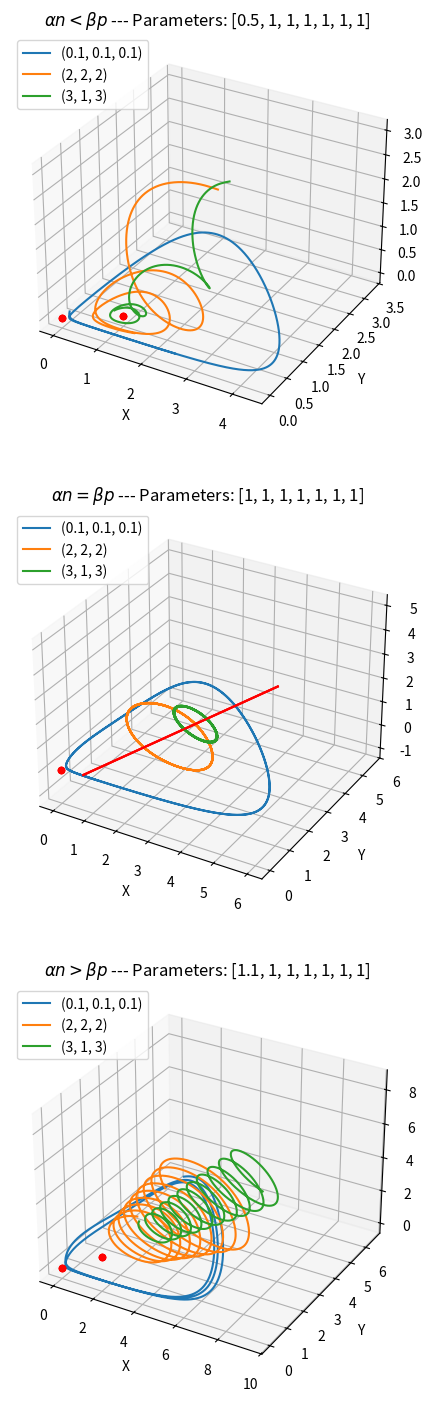

Python code for this plot:
"""
Plots particular solutions to the food chain system
"""

import numpy as np
import matplotlib.pyplot as plt
from scipy.integrate import solve_ivp


# ODE System
def lotka(t, vector, a, b, g, d, m, n, p):
    """
    The system to solve, with parameters:
    alpha(a), beta(b), gamma(g), delta(d),
    mu(m), n, and p    
    """
    x,y,z = vector    # unpack input vector
    return a*x-b*x*y, d*x*y-g*y-m*z*y, n*y*z-p*z


def jac(t, vector, a, b, g, d, m, n, p):
    """
    Jacobian
    """
    x,y,z = vector    # unpack input vector
    return np.array([
        [a-b*y, -b*x, 0],
        [d*y, d*x - g - m*z, -m*y],
        [0, n*z, n*y - p]
    ])


# Solution parameters
t0 = 0
tf = 20
pts = 8000

# Set up graph
fig = plt.figure(figsize=[10,14])
ax1 = fig.add_subplot(3, 1, 1, projection='3d')
ax2 = fig.add_subplot(3, 1, 2, projection='3d')
ax3 = fig.add_subplot(3, 1, 3, projection='3d')



# Chosen parameters for system (in order: a, b, g, d, m, n, p)
p1s = [0.5,1,1,1,1,1,1]     # ab < pn
p2s = [1,1,1,1,1,1,1]       # ab = pn
p3s = [1.1,1,1,1,1,1,1]     # ab > pn

i = 0
for pair in [(ax1,p1s), (ax2, p2s), (ax3, p3s)]:
    # unpack parameter values
    ax, ps = pair
    a, b, g, d, m, n, p = ps[0], ps[1], ps[2], ps[3], ps[4], ps[5], ps[6]

    # Solve system for 2 different ICs
    for IC in [(0.1, 0.1, 0.1), (2,2,2), (3,1,3)]:
        # Unpack ICs
        x0, y0, z0 = IC

        # Solve system and plot solution
        soln = solve_ivp(lotka, (t0,tf), (x0,y0,z0), method="LSODA", t_eval=np.linspace(t0,tf,pts), args=(a,b,d,g,m,n,p), jac=jac)
        xs = soln.y[0]
        ys = soln.y[1]
        zs = soln.y[2]
        ax.plot(xs, ys, zs, label=f"({x0}, {y0}, {z0})")

        # plot fixed points
        ax.scatter([0], [0], [0], c="red")
        if(ps in [p1s, p3s]):
            ax.scatter([g/d], [a/b], [0], c="red")
        else:
            non_isolated_xs = np.linspace(0, 6, 400)
            ax.plot(non_isolated_xs, a/b*np.ones_like(non_isolated_xs), 1/m*(d*non_isolated_xs - g), "red")

    # Logic for setting title of figure
    if (a*n < b*p):
        title = r"$\alpha n < \beta p$"
    elif(a*n == b*p):
        title = r"$\alpha n = \beta p$"
    else:
        title = r"$\alpha n > \beta p$"
    
    ax.set_title(title + f" --- Parameters: {ps}")
    ax.set_xlabel("X")
    ax.set_ylabel("Y")
    ax.set_zlabel("Z")
    ax.legend(loc="upper left")
    i += 1

fig.tight_layout(h_pad=4)
plt.show()